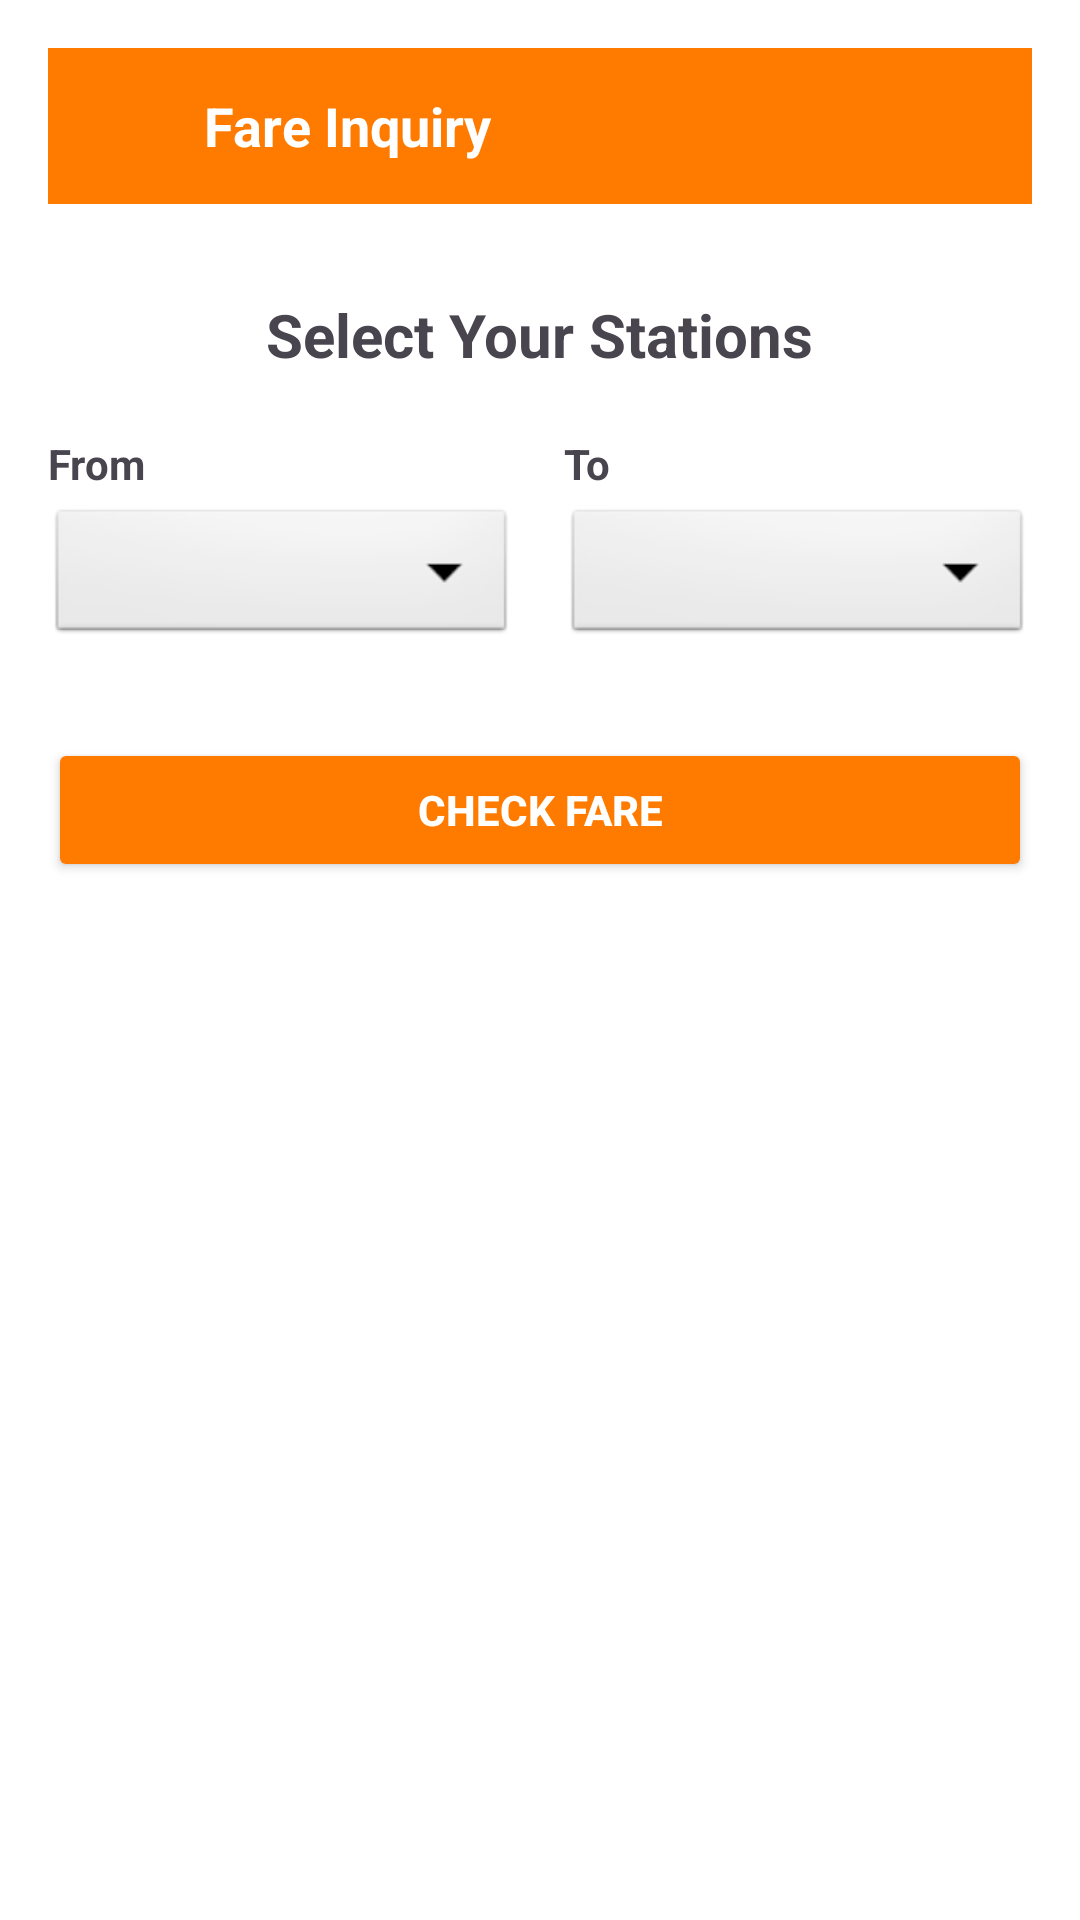

Write the Android layout XML for this screen, with the resource values it uses.
<!-- AndroidManifest.xml: application theme Theme.Logsignsql -->
<!-- res/layout/activity_page5.xml -->
<?xml version="1.0" encoding="utf-8"?>
<LinearLayout
    xmlns:android="http://schemas.android.com/apk/res/android"
    android:layout_width="match_parent"
    android:layout_height="match_parent"
    android:orientation="vertical"
    android:padding="16dp"
    android:background="@android:color/white">

    
    <LinearLayout
        android:layout_width="match_parent"
        android:layout_height="wrap_content"
        android:orientation="horizontal"
        android:background="@color/light_orange"
        android:padding="10dp"
        android:gravity="center_vertical">

        <ImageView
            android:id="@+id/backArrow"
            android:layout_width="32dp"
            android:layout_height="32dp"
            android:src="@drawable/baseline_arrow_back_24"
            android:contentDescription="Back Button"
            android:layout_marginEnd="10dp"/>

        <TextView
            android:layout_width="wrap_content"
            android:layout_height="wrap_content"
            android:text="Fare Inquiry"
            android:textSize="18sp"
            android:textColor="@android:color/white"
            android:textStyle="bold"/>
    </LinearLayout>

    
    <TextView
        android:layout_width="wrap_content"
        android:layout_height="wrap_content"
        android:text="Select Your Stations"
        android:textSize="20sp"
        android:textStyle="bold"
        android:layout_gravity="center"
        android:layout_marginTop="30dp"
        android:layout_marginBottom="20dp"/>

    
    <LinearLayout
        android:layout_width="match_parent"
        android:layout_height="wrap_content"
        android:orientation="horizontal"
        android:gravity="center"
        android:layout_marginBottom="20dp">

        
        <LinearLayout
            android:layout_width="0dp"
            android:layout_height="wrap_content"
            android:layout_weight="1"
            android:orientation="vertical"
            android:layout_marginEnd="8dp">

            <TextView
                android:layout_width="wrap_content"
                android:layout_height="wrap_content"
                android:text="From"
                android:textSize="14sp"
                android:textStyle="bold"
                android:layout_marginBottom="4dp"/>

            <Spinner
                android:id="@+id/fromSpinner"
                android:layout_width="match_parent"
                android:layout_height="48dp"
                android:background="@android:drawable/btn_dropdown"
                android:padding="10dp"
                android:minHeight="48dp"/>
        </LinearLayout>

        
        <LinearLayout
            android:layout_width="0dp"
            android:layout_height="wrap_content"
            android:layout_weight="1"
            android:orientation="vertical"
            android:layout_marginStart="8dp">

            <TextView
                android:layout_width="wrap_content"
                android:layout_height="wrap_content"
                android:text="To"
                android:textSize="14sp"
                android:textStyle="bold"
                android:layout_marginBottom="4dp"/>

            <Spinner
                android:id="@+id/toSpinner"
                android:layout_width="match_parent"
                android:layout_height="48dp"
                android:background="@android:drawable/btn_dropdown"
                android:padding="10dp"
                android:minHeight="48dp"/>
        </LinearLayout>
    </LinearLayout>

    
    <Button
        android:id="@+id/btnCheckFare"
        android:layout_width="match_parent"
        android:layout_height="wrap_content"
        android:text="Check Fare"
        android:backgroundTint="@color/light_orange"
        android:textColor="@android:color/white"
        android:textStyle="bold"
        android:layout_marginTop="10dp"
        android:padding="12dp"/>

</LinearLayout>
<!-- resources referenced by this layout -->
<resources>
  <color name="light_orange">#ff7b00</color>
  <style name="Theme.Logsignsql" parent="Base.Theme.Logsignsql" />
  <style name="Base.Theme.Logsignsql" parent="Theme.Material3.DayNight.NoActionBar">
          
          
      </style>
</resources>
